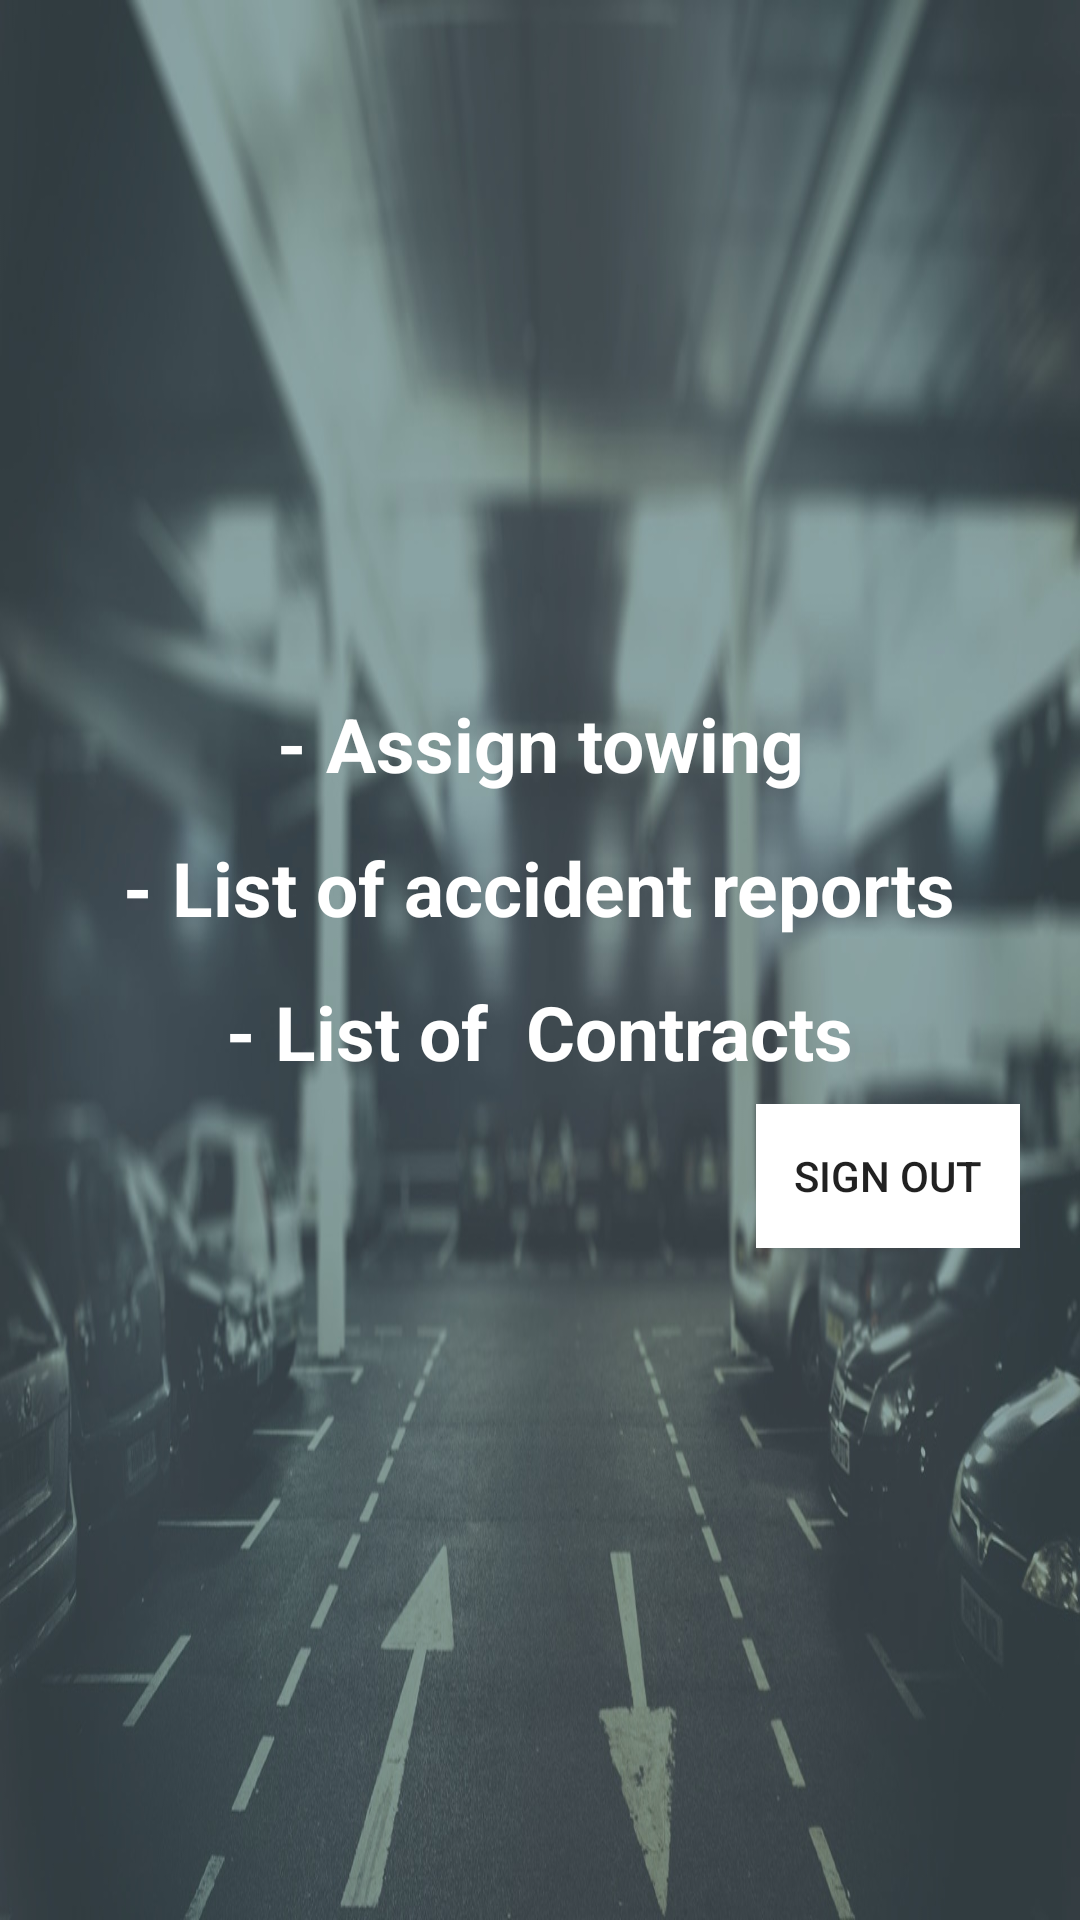

Produce the Android XML layout that renders to this screen, including the resource entries it uses.
<!-- AndroidManifest.xml: application theme AppTheme -->
<!-- res/layout/activity_admin_accueil1.xml -->
<?xml version="1.0" encoding="utf-8"?>
<LinearLayout xmlns:android="http://schemas.android.com/apk/res/android"
    xmlns:app="http://schemas.android.com/apk/res-auto"
    xmlns:tools="http://schemas.android.com/tools"
    android:layout_width="match_parent"
    android:layout_height="match_parent"
    tools:context="esprit.tn.assuranceapp.AdminAccueil1"
    android:background="@drawable/garage"
    android:orientation="vertical"
    android:layout_gravity="center">
<LinearLayout
    android:layout_width="match_parent"
    android:layout_height="match_parent"
    android:orientation="vertical"
    android:gravity="center">
        <Button
        android:id="@+id/btn1"
        android:layout_width="wrap_content"
        android:layout_height="wrap_content"
        android:text="- Assign towing"
        android:background="@android:color/transparent"
        android:textColor="#ffffff"
        android:textAllCaps="false"
        android:fontFamily="sans-serif"
        android:textSize="25dp"
        android:textStyle="bold"/>

    <Button
        android:id="@+id/btn2"
        android:layout_width="wrap_content"
        android:layout_height="wrap_content"
        android:text="- List of accident reports"
        android:textColor="#ffffff"
        android:background="@android:color/transparent"
        android:textAllCaps="false"
        android:fontFamily="sans-serif"
        android:textSize="25dp"
        android:textStyle="bold"/>

    <Button
        android:id="@+id/btn3"
        android:layout_width="wrap_content"
        android:layout_height="wrap_content"
        android:textColor="#ffffff"
        android:text="- List of  Contracts"
        android:background="@android:color/transparent"
        android:textAllCaps="false"
        android:fontFamily="sans-serif"
        android:textSize="25dp"
        android:textStyle="bold"/>

    <LinearLayout
        android:layout_width="match_parent"
        android:layout_height="wrap_content"
        android:orientation="vertical"
        android:layout_gravity="bottom"
        android:layout_marginRight="20dp">
        <Button
            android:id="@+id/btn4"
            android:layout_width="wrap_content"
            android:textAlignment="center"
            android:layout_height="wrap_content"
            android:text="Sign out"
            android:layout_gravity="right"
            android:background="#ffffff"
            />
    </LinearLayout>
</LinearLayout>



</LinearLayout>
<!-- resources referenced by this layout -->
<resources>
  <!-- drawable garage: jpg bitmap (drawable, 193739 bytes) -->
  <style name="AppTheme" parent="Theme.AppCompat.Light.DarkActionBar">
          
          <item name="colorPrimary">@color/colorPrimary</item>
          <item name="colorPrimaryDark">@color/colorPrimaryDark</item>
          <item name="colorAccent">@color/colorAccent</item>
      </style>
  <!-- not gathered from this repository: default colours our renderer supplied (Android Studio template values) -->
  <color name="colorPrimary">#FF6200EE</color>
  <color name="colorPrimaryDark">#FF3700B3</color>
  <color name="colorAccent">#FF03DAC5</color>
</resources>
